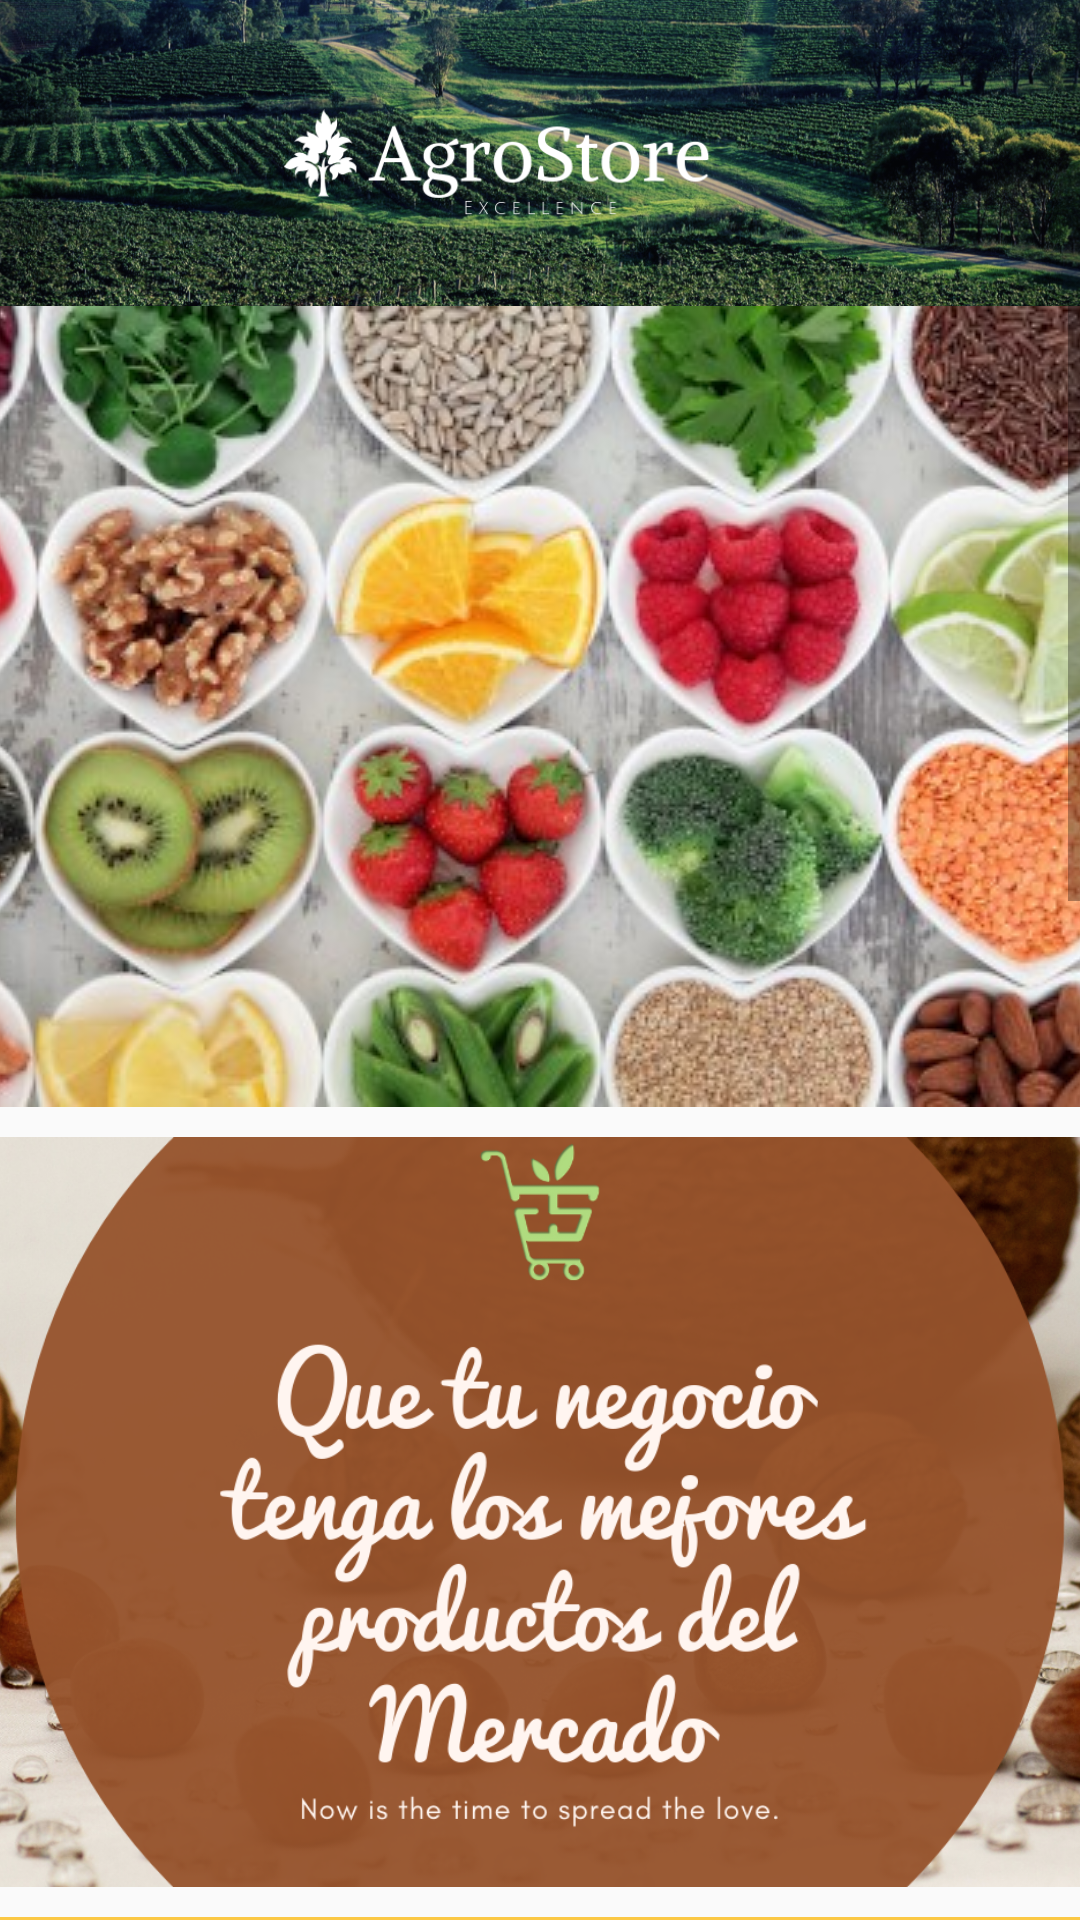

Write the Android layout XML for this screen, with the resource values it uses.
<!-- AndroidManifest.xml: application theme AppTheme -->
<!-- res/layout/fragment_dashboard.xml -->
<?xml version="1.0" encoding="utf-8"?>
<LinearLayout
    xmlns:android="http://schemas.android.com/apk/res/android"
    android:layout_width="match_parent"
    android:layout_height="match_parent"
    android:orientation="vertical">

    <ImageView
        android:layout_width="match_parent"
        android:layout_height="102dp"
        android:scaleType="centerCrop"
        android:src="@drawable/banner" />

    <ScrollView
        android:layout_width="match_parent"
        android:layout_height="wrap_content">

    <LinearLayout
        android:layout_width="wrap_content"
        android:layout_height="wrap_content"
        android:orientation="vertical">

        <ImageView
            android:layout_width="match_parent"
            android:layout_height="wrap_content"
            android:layout_marginBottom="10dp"
            android:layout_weight="1"
            android:scaleType="centerCrop"
            android:src="@drawable/frutas" />

        <ImageView
            android:layout_width="match_parent"
            android:layout_height="250dp"
            android:layout_marginBottom="10dp"
            android:scaleType="centerCrop"
            android:src="@drawable/promo3" />

        <TextView
            android:layout_width="match_parent"
            android:layout_height="wrap_content"
            android:layout_marginBottom="5dp"
            android:padding="5sp"
            android:textColor="#180806"
            android:background="#FBc845"
            android:fontFamily="serif-monospace"
            android:gravity="center"
            android:textSize="20sp"
            android:text="NO EXISTE AMOR TAN SINCERO COMO NUESTROS PRODUCTOS, CULTIVADOS CON AMOR" />

        <LinearLayout
                android:layout_width="match_parent"
                android:layout_height="wrap_content"
                android:orientation="horizontal" >
                <ImageView
                    android:layout_width="match_parent"
                    android:layout_height="150dp"
                    android:scaleType="centerCrop"
                    android:layout_margin="5dp"
                    android:layout_weight="0.43"
                    android:src="@drawable/bannerharvest"/>
                <ImageView
                    android:layout_width="match_parent"
                    android:layout_height="150dp"
                    android:scaleType="centerCrop"
                    android:layout_margin="5dp"
                    android:layout_weight="0.43"
                    android:src="@drawable/frase1"/>

            </LinearLayout>
        <ImageView
            android:layout_width="match_parent"
            android:layout_height="150dp"
            android:layout_marginBottom="10dp"
            android:scaleType="centerCrop"
            android:src="@drawable/excelent"/>
        <ImageView
            android:layout_width="match_parent"
            android:layout_height="250dp"
            android:layout_marginBottom="10dp"
            android:scaleType="centerCrop"
            android:src="@drawable/promo"/>
        <ImageView
            android:layout_width="match_parent"
            android:layout_height="250dp"
            android:layout_marginBottom="10dp"
            android:scaleType="centerCrop"
            android:src="@drawable/promo2"/>
        </LinearLayout>
    </ScrollView>
</LinearLayout>
<!-- resources referenced by this layout -->
<resources>
  <!-- drawable banner: png bitmap (drawable, 890778 bytes) -->
  <!-- drawable bannerharvest: jpg bitmap (drawable, 12148 bytes) -->
  <!-- drawable excelent: png bitmap (drawable, 426473 bytes) -->
  <!-- drawable frase1: png bitmap (drawable, 529392 bytes) -->
  <!-- drawable frutas: jpg bitmap (drawable, 44955 bytes) -->
  <!-- drawable promo2: png bitmap (drawable, 45363 bytes) -->
  <!-- drawable promo3: png bitmap (drawable, 822081 bytes) -->
  <style name="AppTheme" parent="Theme.AppCompat.Light.DarkActionBar">
          
  
          <item name="colorPrimary">@color/colorPrimary</item>
          <item name="colorPrimaryDark">@color/colorPrimaryDark</item>
          <item name="colorAccent">@color/colorAccent</item>
      </style>*/
  <color name="colorPrimary">#8BC34A</color>
  <color name="colorPrimaryDark">#689F38</color>
  <color name="colorAccent">#8BAA00</color>
</resources>
